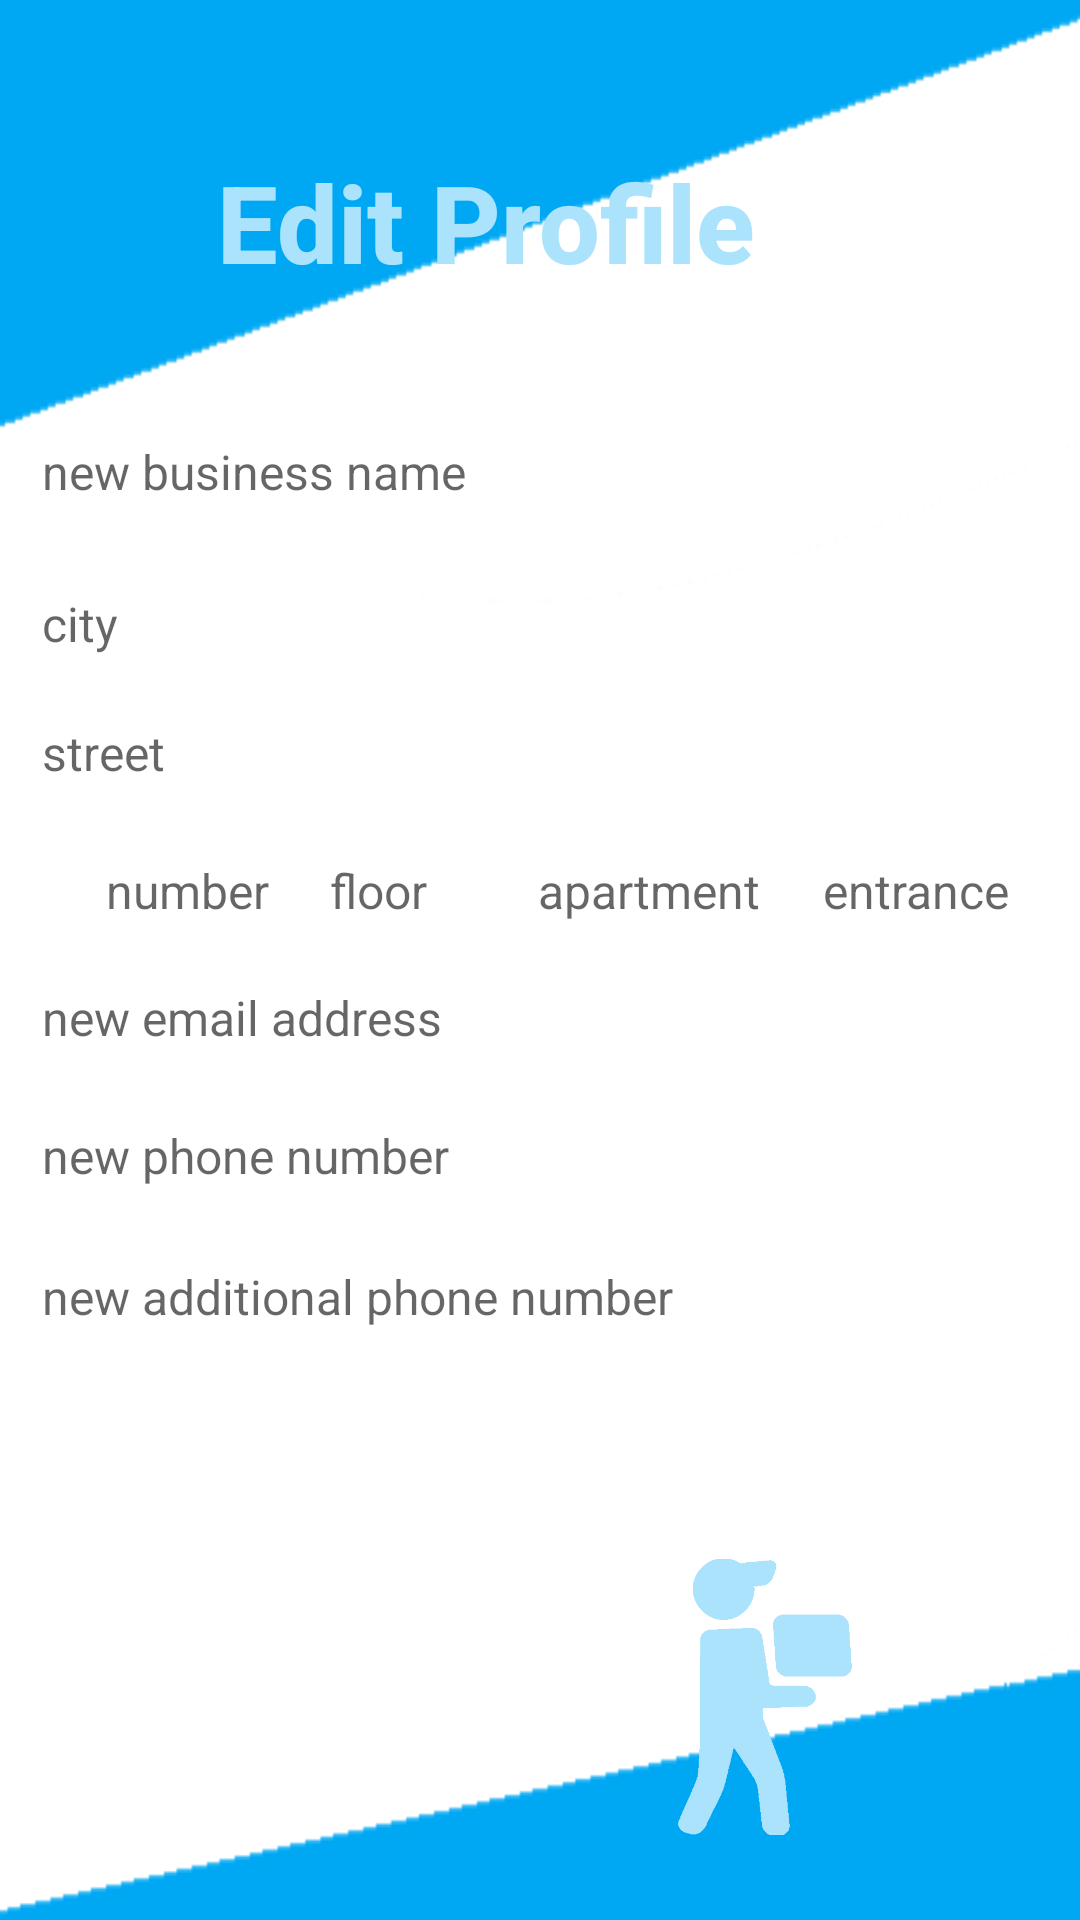

Produce the Android XML layout that renders to this screen, including the resource entries it uses.
<!-- AndroidManifest.xml: application theme Theme.FDelivery -->
<!-- res/layout/activity_edit_my_profile.xml -->
<?xml version="1.0" encoding="utf-8"?>
<androidx.constraintlayout.widget.ConstraintLayout xmlns:android="http://schemas.android.com/apk/res/android"
    xmlns:app="http://schemas.android.com/apk/res-auto"
    xmlns:tools="http://schemas.android.com/tools"
    android:layout_width="match_parent"
    android:layout_height="match_parent"
    android:background="@drawable/tringle"
    tools:context=".activities.EditMyProfile">

    <EditText
        android:id="@+id/entranceEP"
        style="@style/TextAppearance.AppCompat.Widget.TextView.SpinnerItem"
        android:layout_width="82dp"
        android:layout_height="43dp"
        android:background="@drawable/round_border"
        android:ems="14"
        android:hint="@string/entranceEP"
        android:inputType="textPersonName"
        android:padding="10dp"
        android:textAppearance="@style/TextAppearance.AppCompat.Body2"
        android:textColor="#040404"
        android:textSize="16sp"
        app:layout_constraintBottom_toBottomOf="parent"
        app:layout_constraintEnd_toEndOf="parent"
        app:layout_constraintHorizontal_bias="0.951"
        app:layout_constraintStart_toStartOf="parent"
        app:layout_constraintTop_toTopOf="parent"
        app:layout_constraintVertical_bias="0.461" />

    <EditText
        android:id="@+id/cityEP"
        style="@style/TextAppearance.AppCompat.Widget.TextView.SpinnerItem"
        android:layout_width="352dp"
        android:layout_height="43dp"
        android:background="@drawable/round_border"
        android:ems="14"
        android:hint="@string/cityEP"
        android:padding="10dp"
        android:textColor="#040404"
        android:textSize="16sp"
        app:layout_constraintBottom_toBottomOf="parent"
        app:layout_constraintEnd_toEndOf="parent"
        app:layout_constraintHorizontal_bias="0.491"
        app:layout_constraintStart_toStartOf="parent"
        app:layout_constraintTop_toTopOf="parent"
        app:layout_constraintVertical_bias="0.312" />

    <EditText
        android:id="@+id/numberEP"
        style="@style/TextAppearance.AppCompat.Widget.TextView.SpinnerItem"
        android:layout_width="76dp"
        android:layout_height="43dp"
        android:background="@drawable/round_border"
        android:ems="14"
        android:hint="@string/numberEP"
        android:padding="10dp"
        android:textColor="#040404"
        android:textSize="16sp"
        app:layout_constraintBottom_toBottomOf="parent"
        app:layout_constraintEnd_toEndOf="parent"
        app:layout_constraintHorizontal_bias="0.089"
        app:layout_constraintStart_toStartOf="parent"
        app:layout_constraintTop_toTopOf="parent"
        app:layout_constraintVertical_bias="0.461" />

    <EditText
        android:id="@+id/streetEP"
        style="@style/TextAppearance.AppCompat.Widget.TextView.SpinnerItem"
        android:layout_width="352dp"
        android:layout_height="43dp"
        android:background="@drawable/round_border"
        android:ems="14"
        android:hint="@string/streetEP"
        android:padding="10dp"
        android:textColor="#040404"
        android:textSize="16sp"
        app:layout_constraintBottom_toBottomOf="parent"
        app:layout_constraintEnd_toEndOf="parent"
        app:layout_constraintHorizontal_bias="0.491"
        app:layout_constraintStart_toStartOf="parent"
        app:layout_constraintTop_toTopOf="parent"
        app:layout_constraintVertical_bias="0.384" />

    <EditText
        android:id="@+id/aprtEP"
        style="@style/TextAppearance.AppCompat.Widget.TextView.SpinnerItem"
        android:layout_width="95dp"
        android:layout_height="43dp"
        android:background="@drawable/round_border"
        android:ems="14"
        android:hint="@string/aprtEP"
        android:padding="10dp"
        android:textColor="#040404"
        android:textSize="16sp"
        app:layout_constraintBottom_toBottomOf="parent"
        app:layout_constraintEnd_toEndOf="parent"
        app:layout_constraintHorizontal_bias="0.639"
        app:layout_constraintStart_toStartOf="parent"
        app:layout_constraintTop_toTopOf="parent"
        app:layout_constraintVertical_bias="0.461" />

    <EditText
        android:id="@+id/floorEP"
        style="@style/TextAppearance.AppCompat.Widget.TextView.SpinnerItem"
        android:layout_width="76dp"
        android:layout_height="43dp"
        android:background="@drawable/round_border"
        android:ems="14"
        android:hint="@string/floorEP"
        android:padding="10dp"
        android:textColor="#040404"
        android:textSize="16sp"
        app:layout_constraintBottom_toBottomOf="parent"
        app:layout_constraintEnd_toEndOf="parent"
        app:layout_constraintHorizontal_bias="0.352"
        app:layout_constraintStart_toStartOf="parent"
        app:layout_constraintTop_toTopOf="parent"
        app:layout_constraintVertical_bias="0.461" />


    <EditText
        android:id="@+id/Phone2EP"
        style="@style/TextAppearance.AppCompat.Widget.TextView.SpinnerItem"
        android:layout_width="352dp"
        android:layout_height="43dp"
        android:background="@drawable/round_border"
        android:ems="14"
        android:hint="@string/Phone2EP"
        android:inputType="phone"
        android:padding="10dp"
        android:textAppearance="@style/TextAppearance.AppCompat.Body2"
        android:textColor="#040404"
        android:textSize="16dp"
        app:layout_constraintBottom_toBottomOf="parent"
        app:layout_constraintEnd_toEndOf="parent"
        app:layout_constraintHorizontal_bias="0.491"
        app:layout_constraintStart_toStartOf="parent"
        app:layout_constraintTop_toTopOf="parent"
        app:layout_constraintVertical_bias="0.688" />

    <EditText
        android:id="@+id/Phone1EP"
        style="@style/TextAppearance.AppCompat.Widget.TextView.SpinnerItem"
        android:layout_width="352dp"
        android:layout_height="43dp"
        android:background="@drawable/round_border"
        android:ems="14"
        android:hint="@string/Phone1EP"
        android:inputType="phone"
        android:padding="10dp"
        android:textAppearance="@style/TextAppearance.AppCompat.Body2"
        android:textColor="#040404"
        android:textSize="16dp"
        app:layout_constraintBottom_toBottomOf="parent"
        app:layout_constraintEnd_toEndOf="parent"
        app:layout_constraintHorizontal_bias="0.491"
        app:layout_constraintStart_toStartOf="parent"
        app:layout_constraintTop_toTopOf="parent"
        app:layout_constraintVertical_bias="0.609" />

    <TextView
        android:id="@+id/TextEP"
        android:layout_width="216dp"
        android:layout_height="56dp"
        android:text="@string/textEP"
        android:textAppearance="@style/TextAppearance.AppCompat.Body2"
        android:textColor="#abe3fd"
        android:textSize="36sp"
        android:textStyle="bold"
        app:layout_constraintBottom_toBottomOf="parent"
        app:layout_constraintEnd_toEndOf="parent"
        app:layout_constraintHorizontal_bias="0.502"
        app:layout_constraintStart_toStartOf="parent"
        app:layout_constraintTop_toTopOf="parent"
        app:layout_constraintVertical_bias="0.085" />

    <Button
        android:id="@+id/ChangeEP"
        android:layout_width="352dp"
        android:layout_height="43dp"
        android:background="@drawable/round_buttom"
        android:text="@string/ChangeEP"
        android:textColor="#ffffff"
        app:backgroundTint="#00a8f3"
        app:layout_constraintBottom_toBottomOf="parent"
        app:layout_constraintEnd_toEndOf="parent"
        app:layout_constraintHorizontal_bias="0.508"
        app:layout_constraintStart_toStartOf="parent"
        app:layout_constraintTop_toTopOf="parent"
        app:layout_constraintVertical_bias="0.771" />

    <EditText
        android:id="@+id/EmailEP"
        style="@style/TextAppearance.AppCompat.Widget.TextView.SpinnerItem"
        android:layout_width="352dp"
        android:layout_height="43dp"
        android:background="@drawable/round_border"
        android:ems="14"
        android:hint="@string/EmailEP"
        android:inputType="textEmailAddress"
        android:padding="10dp"
        android:textAppearance="@style/TextAppearance.AppCompat.Body2"
        android:textColor="#040404"
        android:textSize="16dp"
        app:layout_constraintBottom_toBottomOf="parent"
        app:layout_constraintEnd_toEndOf="parent"
        app:layout_constraintHorizontal_bias="0.491"
        app:layout_constraintStart_toStartOf="parent"
        app:layout_constraintTop_toTopOf="parent"
        app:layout_constraintVertical_bias="0.532" />

    <EditText
        android:id="@+id/NameEP"
        style="@style/TextAppearance.AppCompat.Widget.TextView.SpinnerItem"
        android:layout_width="352dp"
        android:layout_height="43dp"
        android:background="@drawable/round_border"
        android:ems="14"
        android:hint="@string/NameEP"
        android:inputType="textPersonName"
        android:padding="10dp"
        android:textAppearance="@style/TextAppearance.AppCompat.Body2"
        android:textColor="#040404"
        android:textSize="16dp"
        app:layout_constraintBottom_toBottomOf="parent"
        app:layout_constraintEnd_toEndOf="parent"
        app:layout_constraintHorizontal_bias="0.508"
        app:layout_constraintStart_toStartOf="parent"
        app:layout_constraintTop_toTopOf="parent"
        app:layout_constraintVertical_bias="0.227" />

    <ImageView
        android:id="@+id/imageView"
        android:layout_width="92dp"
        android:layout_height="100dp"
        app:layout_constraintBottom_toBottomOf="parent"
        app:layout_constraintEnd_toEndOf="parent"
        app:layout_constraintHorizontal_bias="0.78"
        app:layout_constraintStart_toStartOf="parent"
        app:layout_constraintTop_toTopOf="parent"
        app:layout_constraintVertical_bias="0.955"
        app:srcCompat="@drawable/deliverymancopy"
        tools:ignore="MissingConstraints" />

</androidx.constraintlayout.widget.ConstraintLayout>
<!-- resources referenced by this layout -->
<resources>
  <!-- drawable deliverymancopy: png bitmap (drawable, 4770 bytes) -->
  <!-- drawable tringle: png bitmap (drawable, 3294 bytes) -->
  <string name="ChangeEP">SAVE</string>
  <string name="EmailEP">new email address</string>
  <string name="NameEP">new business name</string>
  <string name="Phone1EP">new phone number</string>
  <string name="Phone2EP">new additional phone number</string>
  <string name="aprtEP">apartment</string>
  <string name="cityEP">city</string>
  <string name="entranceEP">entrance</string>
  <string name="floorEP">floor</string>
  <string name="numberEP">number</string>
  <string name="streetEP">street</string>
  <string name="textEP">Edit Profile</string>
  <style name="Theme.FDelivery" parent="Theme.MaterialComponents.DayNight.NoActionBar">
          
          <item name="colorPrimary">@color/purple_200</item>
          <item name="colorPrimaryVariant">@color/purple_200</item>
          <item name="colorOnPrimary">@color/white</item>
          
          <item name="colorSecondary">@color/teal_200</item>
          <item name="colorSecondaryVariant">@color/teal_700</item>
          <item name="colorOnSecondary">@color/black</item>
          
          <item name="android:statusBarColor" tools:targetApi="l">?attr/colorPrimaryVariant</item>
          
      </style>
  <color name="purple_200">#00a8f3</color>
  <color name="white">#FFFFFFFF</color>
  <color name="teal_200">#FF03DAC5</color>
  <color name="teal_700">#FF018786</color>
  <color name="black">#FF000000</color>
</resources>
